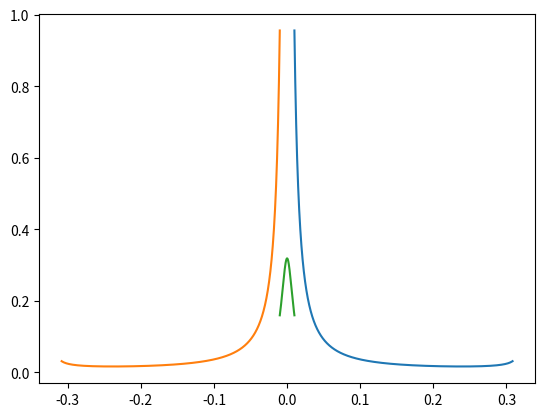

Here is the Python script that generated this plot:
import numpy as np
import itertools 
from matplotlib import pyplot as plt 
import matplotlib.cm as cm

pi = 3.141

def f(y):
	return -1/np.sqrt(4*pi*y**3 - 4 * pi**2 * y**4)

def p(x):
	return 1/pi * 1/(1+x**2)

x = np.linspace(0.01,1/pi-0.01,10000)

plt.plot(x,np.absolute(f(x))/300)
plt.plot(-x,np.absolute(f(x))/300)

y = np.linspace(-1,1,1000)
plt.plot(y/100,p(y))

plt.savefig("test2.pdf")